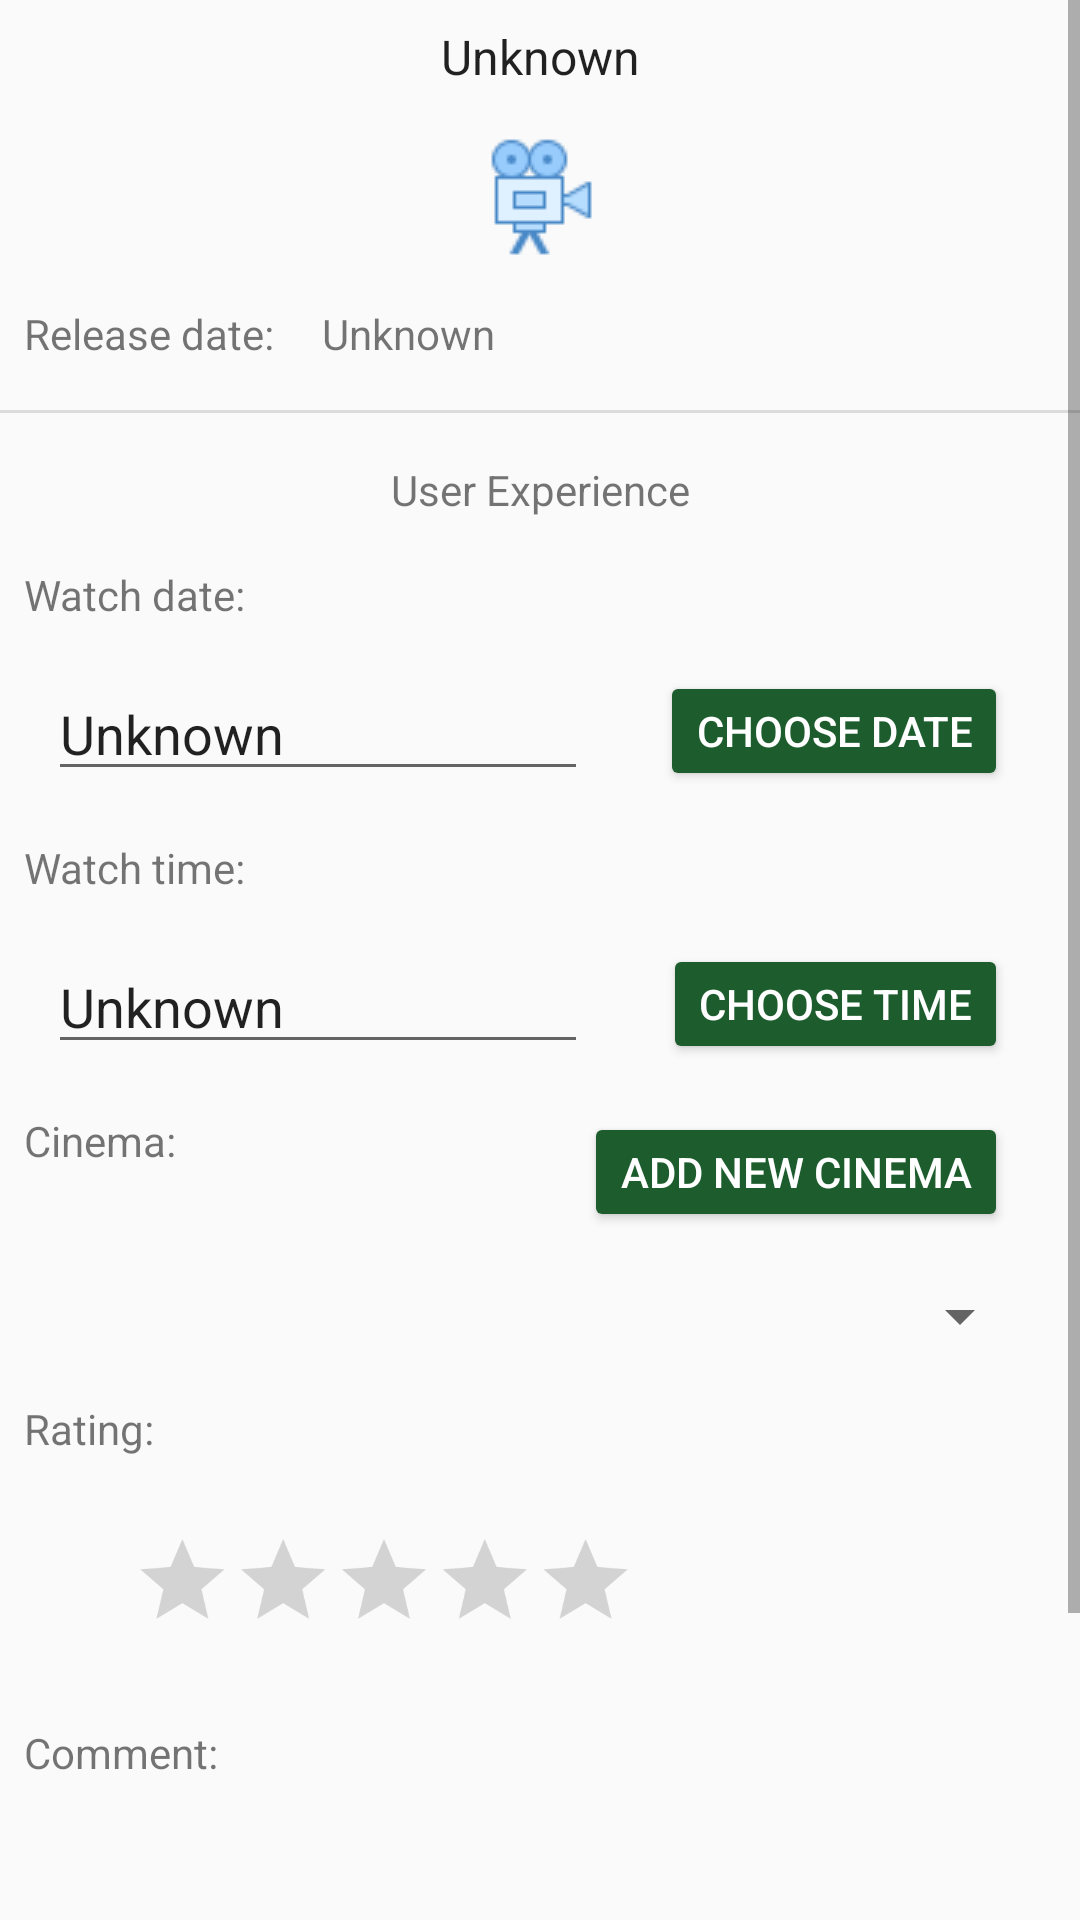

Layout XML and referenced resources for this Android screen:
<!-- AndroidManifest.xml: application theme AppTheme -->
<!-- res/layout/fragment_add_memoir.xml -->
<LinearLayout xmlns:android="http://schemas.android.com/apk/res/android"
    xmlns:app="http://schemas.android.com/apk/res-auto"
    xmlns:tools="http://schemas.android.com/tools"
    android:layout_width="match_parent"
    android:layout_height="match_parent"
    tools:context="com.fit5046.m3.ui.addmemoir.AddMemoirFragment" >

    <ScrollView
        android:layout_width="match_parent"
        android:layout_height="match_parent">

        <RelativeLayout
            android:layout_width="match_parent"
            android:layout_height="wrap_content" >

            <TextView
                android:id="@+id/tv_title_pop"
                android:layout_width="wrap_content"
                android:layout_height="wrap_content"
                android:layout_alignParentStart="true"
                android:layout_alignParentTop="true"
                android:layout_alignParentEnd="true"
                android:layout_marginStart="8dp"
                android:layout_marginTop="8dp"
                android:layout_marginEnd="8dp"
                android:layout_marginBottom="8dp"
                android:text="@string/placeholder"
                android:textSize="16sp"
                style="@style/AppTheme.MovieTitle"
                android:textAlignment="center" />

            <ImageView
                android:id="@+id/iv_poster"
                android:layout_width="wrap_content"
                android:layout_height="wrap_content"
                android:layout_below="@id/tv_title_pop"
                android:layout_alignParentStart="true"
                android:layout_alignParentEnd="true"
                android:layout_marginStart="8dp"
                android:layout_marginTop="8dp"
                android:layout_marginEnd="8dp"
                android:layout_marginBottom="8dp"
                android:src="@drawable/icon_app" />

            <TextView
                android:id="@+id/textView13"
                android:layout_width="wrap_content"
                android:layout_height="wrap_content"
                android:layout_below="@id/iv_poster"
                android:layout_marginStart="8dp"
                android:layout_marginTop="8dp"
                android:layout_marginEnd="8dp"
                android:layout_marginBottom="8dp"
                android:text="@string/release_year" />

            <TextView
                android:id="@+id/tv_release_pop"
                android:layout_width="wrap_content"
                android:layout_height="wrap_content"
                android:layout_below="@id/iv_poster"
                android:layout_marginStart="8dp"
                android:layout_marginTop="8dp"
                android:layout_marginEnd="8dp"
                android:layout_marginBottom="8dp"
                android:layout_toEndOf="@id/textView13"
                android:text="@string/placeholder" />

            <View
                android:id="@+id/divider3"
                android:layout_width="match_parent"
                android:layout_height="1dp"
                android:layout_below="@id/tv_release_pop"
                android:layout_marginTop="8dp"
                android:layout_marginBottom="8dp"
                android:background="?android:attr/listDivider" />

            <TextView
                android:id="@+id/textView15"
                android:layout_width="wrap_content"
                android:layout_height="wrap_content"
                android:layout_below="@id/divider3"
                android:layout_alignParentStart="true"
                android:layout_alignParentEnd="true"
                android:layout_marginStart="8dp"
                android:layout_marginTop="8dp"
                android:layout_marginEnd="8dp"
                android:layout_marginBottom="8dp"
                android:text="@string/user_experience"
                android:textAlignment="center" />

            <TextView
                android:id="@+id/textView16"
                android:layout_width="wrap_content"
                android:layout_height="wrap_content"
                android:layout_below="@id/textView15"
                android:layout_marginStart="8dp"
                android:layout_marginTop="8dp"
                android:layout_marginEnd="8dp"
                android:layout_marginBottom="8dp"
                android:text="@string/watch_date" />

            <EditText
                android:id="@+id/et_watch_date"
                android:layout_width="180dp"
                android:layout_height="40dp"
                android:layout_below="@id/textView16"
                android:layout_marginStart="16dp"
                android:layout_marginTop="8dp"
                android:layout_marginEnd="8dp"
                android:layout_marginBottom="8dp"
                android:inputType="date"
                android:text="@string/placeholder" />

            <Button
                android:id="@+id/btn_choose_date"
                android:layout_width="wrap_content"
                android:layout_height="40dp"
                android:layout_below="@id/textView16"
                android:layout_alignParentEnd="true"
                android:layout_marginTop="8dp"
                android:layout_marginEnd="24dp"
                android:layout_marginBottom="8dp"
                style="@style/Widget.AppCompat.Button.Colored"
                android:text="@string/choose_date" />

            <TextView
                android:id="@+id/textView18"
                android:layout_width="wrap_content"
                android:layout_height="wrap_content"
                android:layout_below="@id/et_watch_date"
                android:layout_marginStart="8dp"
                android:layout_marginTop="8dp"
                android:layout_marginEnd="8dp"
                android:layout_marginBottom="8dp"
                android:text="@string/watch_time" />

            <EditText
                android:id="@+id/et_watch_time"
                android:layout_width="180dp"
                android:layout_height="40dp"
                android:layout_below="@id/textView18"
                android:layout_marginStart="16dp"
                android:layout_marginTop="8dp"
                android:layout_marginEnd="8dp"
                android:layout_marginBottom="8dp"
                android:ems="10"
                android:inputType="time"
                android:text="@string/placeholder" />

            <Button
                android:id="@+id/btn_choose_time"
                android:layout_width="wrap_content"
                android:layout_height="40dp"
                android:layout_below="@id/textView18"
                android:layout_alignParentEnd="true"
                android:layout_marginTop="8dp"
                android:layout_marginEnd="24dp"
                android:layout_marginBottom="8dp"
                style="@style/Widget.AppCompat.Button.Colored"
                android:text="@string/choose_time" />

            <TextView
                android:id="@+id/textView19"
                android:layout_width="wrap_content"
                android:layout_height="wrap_content"
                android:layout_below="@id/et_watch_time"
                android:layout_marginStart="8dp"
                android:layout_marginTop="8dp"
                android:layout_marginEnd="8dp"
                android:layout_marginBottom="8dp"
                android:text="@string/cinema" />

            <Button
                android:id="@+id/btn_add_cinema"
                android:layout_width="wrap_content"
                android:layout_height="40dp"
                android:layout_below="@id/btn_choose_time"
                android:layout_alignParentEnd="true"
                android:layout_marginTop="8dp"
                android:layout_marginEnd="24dp"
                android:layout_marginBottom="8dp"
                style="@style/Widget.AppCompat.Button.Colored"
                android:text="@string/add_new_cinema"
                android:textSize="14sp" />

            <Spinner
                android:id="@+id/spinner_cinema"
                android:layout_width="match_parent"
                android:layout_height="wrap_content"
                android:layout_below="@id/btn_add_cinema"
                android:layout_marginStart="16dp"
                android:layout_marginTop="8dp"
                android:layout_marginEnd="16dp"
                android:layout_marginBottom="8dp" />

            <TextView
                android:id="@+id/textView20"
                android:layout_width="wrap_content"
                android:layout_height="wrap_content"
                android:layout_below="@id/spinner_cinema"
                android:layout_marginStart="8dp"
                android:layout_marginTop="8dp"
                android:layout_marginEnd="8dp"
                android:layout_marginBottom="8dp"
                android:text="@string/rating" />

            <RatingBar
                android:id="@+id/rating2"
                android:scaleY="0.7"
                android:scaleX="0.7"
                android:layout_width="wrap_content"
                android:layout_height="wrap_content"
                android:layout_below="@id/textView20"
                android:layout_marginStart="8dp"
                android:layout_marginTop="8dp"
                android:layout_marginEnd="8dp"
                android:layout_marginBottom="8dp" />

            <TextView
                android:id="@+id/textView21"
                android:layout_width="wrap_content"
                android:layout_height="wrap_content"
                android:layout_below="@id/rating2"
                android:layout_marginStart="8dp"
                android:layout_marginTop="8dp"
                android:layout_marginEnd="8dp"
                android:layout_marginBottom="8dp"
                android:text="@string/comment" />

            <EditText
                android:id="@+id/et_comment"
                android:layout_width="match_parent"
                android:layout_height="80dp"
                android:layout_below="@id/textView21"
                android:layout_marginStart="8dp"
                android:layout_marginTop="8dp"
                android:layout_marginEnd="8dp"
                android:layout_marginBottom="8dp"
                android:background="@drawable/input_border"
                android:ems="10"
                android:gravity="start|top"
                android:inputType="textMultiLine" />

            <Button
                android:id="@+id/btn_submit_new_memoir"
                android:layout_width="wrap_content"
                android:layout_height="wrap_content"
                android:layout_below="@id/et_comment"
                android:layout_alignParentStart="true"
                android:layout_alignParentEnd="true"
                android:layout_marginStart="32dp"
                android:layout_marginTop="8dp"
                android:layout_marginEnd="32dp"
                android:layout_marginBottom="8dp"
                style="@style/Widget.AppCompat.Button.Colored"
                android:text="@string/submit" />

        </RelativeLayout>
    </ScrollView>
</LinearLayout>
<!-- resources referenced by this layout -->
<resources>
  <!-- drawable icon_app: png bitmap (drawable, 1179 bytes) -->
  <string name="add_new_cinema">Add New Cinema</string>
  <string name="choose_date">Choose Date</string>
  <string name="choose_time">Choose time</string>
  <string name="cinema">Cinema:</string>
  <string name="comment">Comment:</string>
  <string name="placeholder"> Unknown </string>
  <string name="rating">Rating:</string>
  <string name="release_year">Release date:</string>
  <string name="submit">Submit</string>
  <string name="user_experience">User Experience</string>
  <string name="watch_date">Watch date:</string>
  <string name="watch_time">Watch time:</string>
  <style name="AppTheme.MovieTitle">
          <item name="fontWeight">300</item>
          <item name="fontFamily">@font/verela</item>
          <item name="android:textSize">18sp</item>
      </style>
  <style name="AppTheme" parent="Theme.AppCompat.Light.DarkActionBar">
          
          <item name="colorPrimary">@color/colorPrimary</item>
          <item name="colorPrimaryDark">@color/colorPrimaryDark</item>
          <item name="colorAccent">@color/colorAccent</item>
      </style>
  <color name="colorPrimary">#73d1a5</color>
  <color name="colorPrimaryDark">#56a37f</color>
  <color name="colorAccent">#1c5c2d</color>
</resources>
